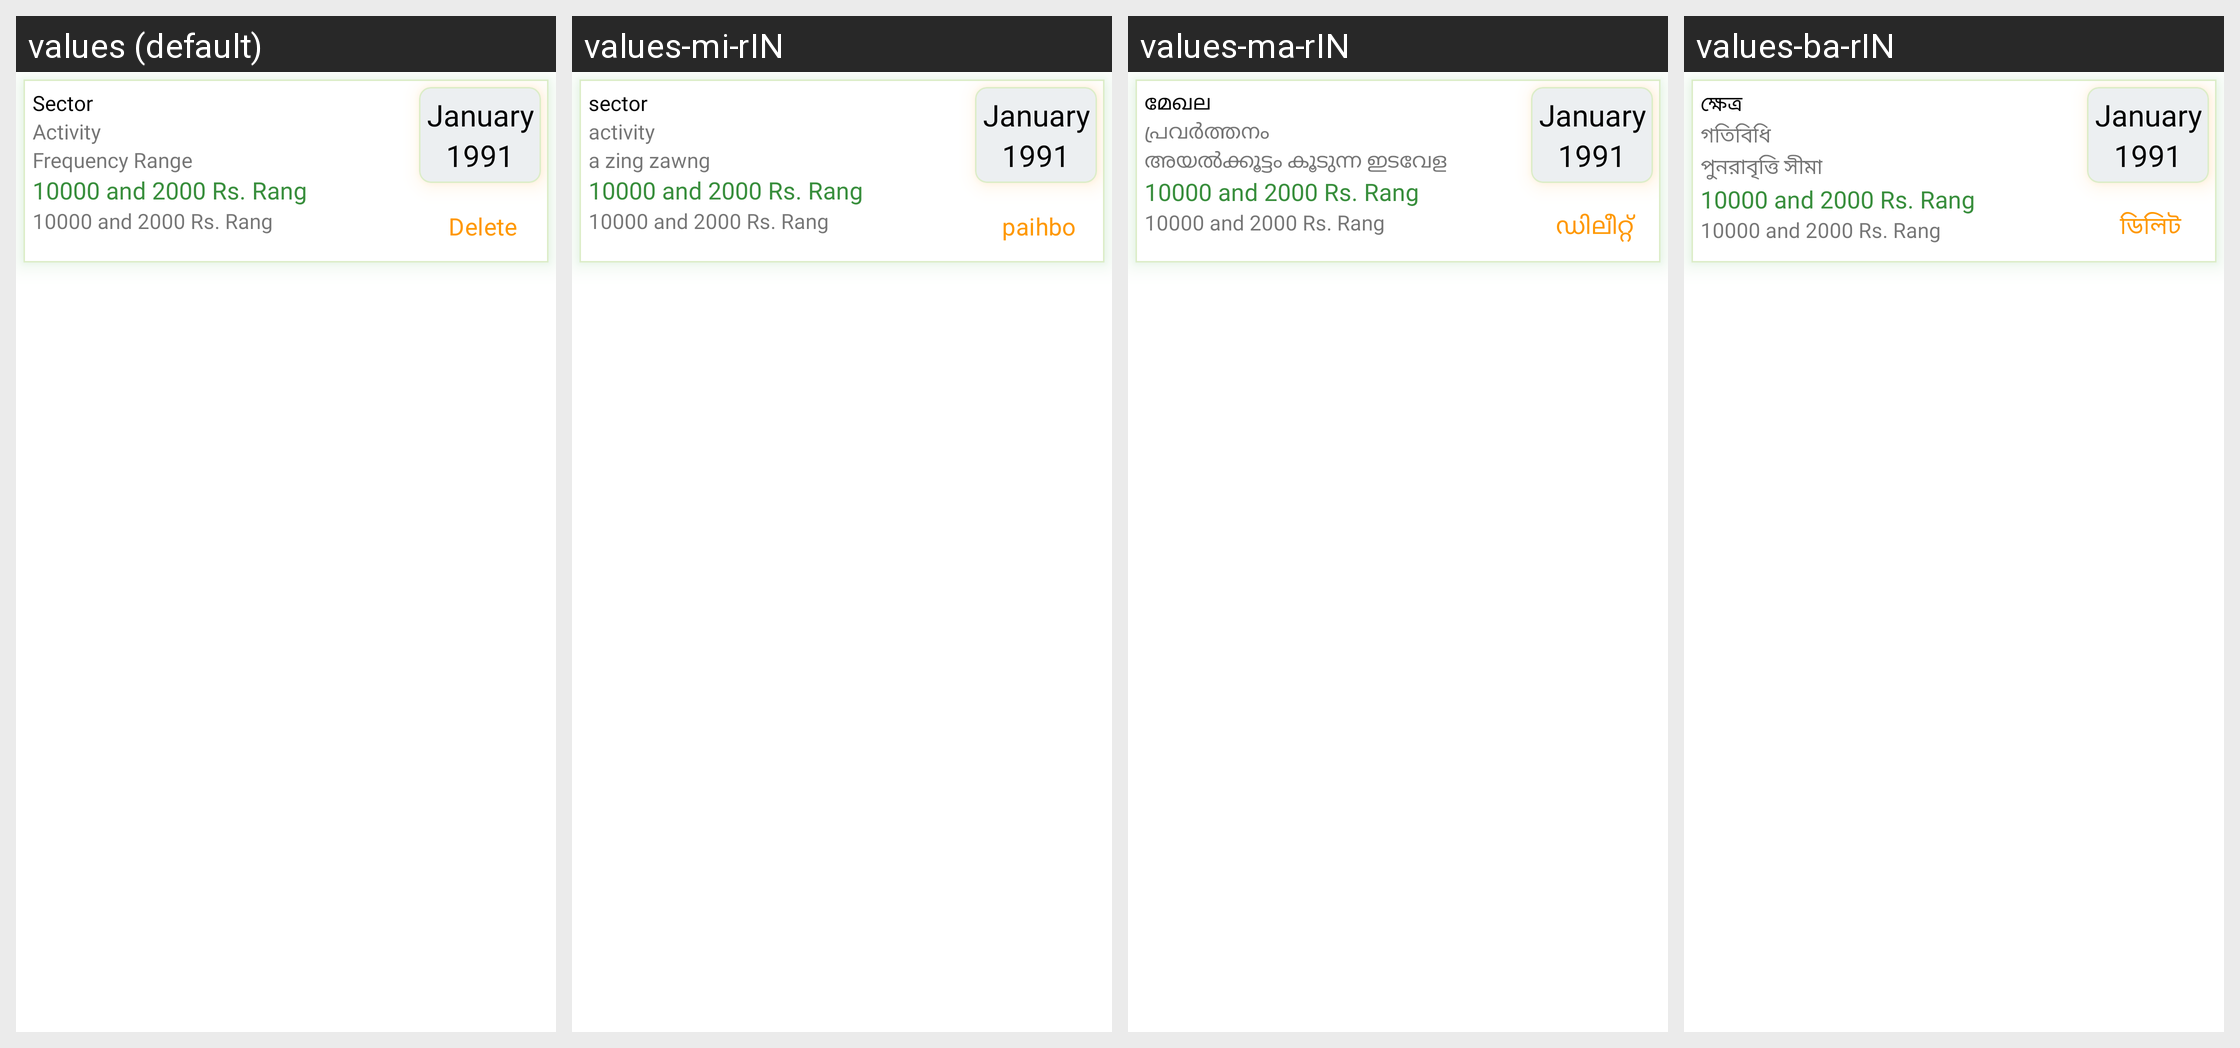

Locale-by-locale string values for the Android screen shown in this grid:
Android screen res/layout/custom_entry_before_nrlm_fold.xml rendered under 4 locales, left to right: values (default), values-mi-rIN, values-ma-rIN, values-ba-rIN. Device: Nexus 5 (rendered at 1080×1920; each locale shown at half size, 540×960, under a caption strip naming it); theme Theme.LakhpatiKisaan.
Other locales in the repository, not shown: values-as-rIN, values-bn-rIN, values-gu-rIN, values-guj-rIN, values-hi-rIN, values-kn-rIN, values-ml-rIN, values-or-rIN, values-ta-rIN, values-te-rIN.
Strings drawn on this screen, with the default value and each locale's value (text and hints the layout hard-codes, and strings that could not be matched under every locale, appear in the picture but are not listed):

sector
  values: Sector
  values-mi-rIN: sector
  values-ma-rIN: മേഖല
  values-ba-rIN: ক্ষেত্র

activity
  values: Activity
  values-mi-rIN: activity
  values-ma-rIN: പ്രവർത്തനം
  values-ba-rIN: গতিবিধি

frequency_range
  values: Frequency Range
  values-mi-rIN: a zing zawng
  values-ma-rIN: അയൽക്കൂട്ടം കൂടുന്ന ഇടവേള
  values-ba-rIN: পুনরাবৃত্তি সীমা

range_value
  values: 10000 and 2000 Rs. Rang
  values-mi-rIN: 10000 and 2000 Rs. Rang
  values-ma-rIN: 10000 and 2000 Rs. Rang
  values-ba-rIN: 10000 and 2000 Rs. Rang

delete
  values: Delete
  values-mi-rIN: paihbo
  values-ma-rIN: ഡിലീറ്റ്
  values-ba-rIN: ডিলিট
